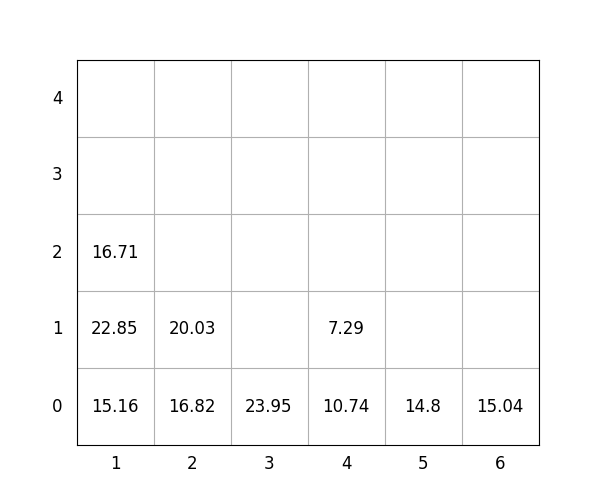

Data behind this chart, as committed beside it:
idx, loc_x, loc_y, loc_z, weight, group, score, seq, reloc, size(ft)
1, 1, 0, 0, 15.16, 2, 215.2, 1, 0, 20
2, 2, 0, 0, 16.82, 1, 116.8, 2, 0, 20
3, 1, 0, 1, 22.85, 2, 222.8, 3, 0, 20
4, 3, 0, 0, 23.95, 0, 23.95, 4, 0, 20
5, 1, 0, 2, 16.71, 3, 316.7, 5, 0, 20
6, 2, 0, 1, 20.03, 2, 220, 6, 0, 20
7, 5, 0, 0, 14.8, 2, 214.8, 7, 0, 20
8, 6, 0, 0, 15.04, 0, 15.04, 8, 0, 20
9, 4, 0, 0, 10.74, 0, 10.74, 9, 0, 20
10, 4, 0, 1, 7.29, 3, 307.3, 10, 0, 20
